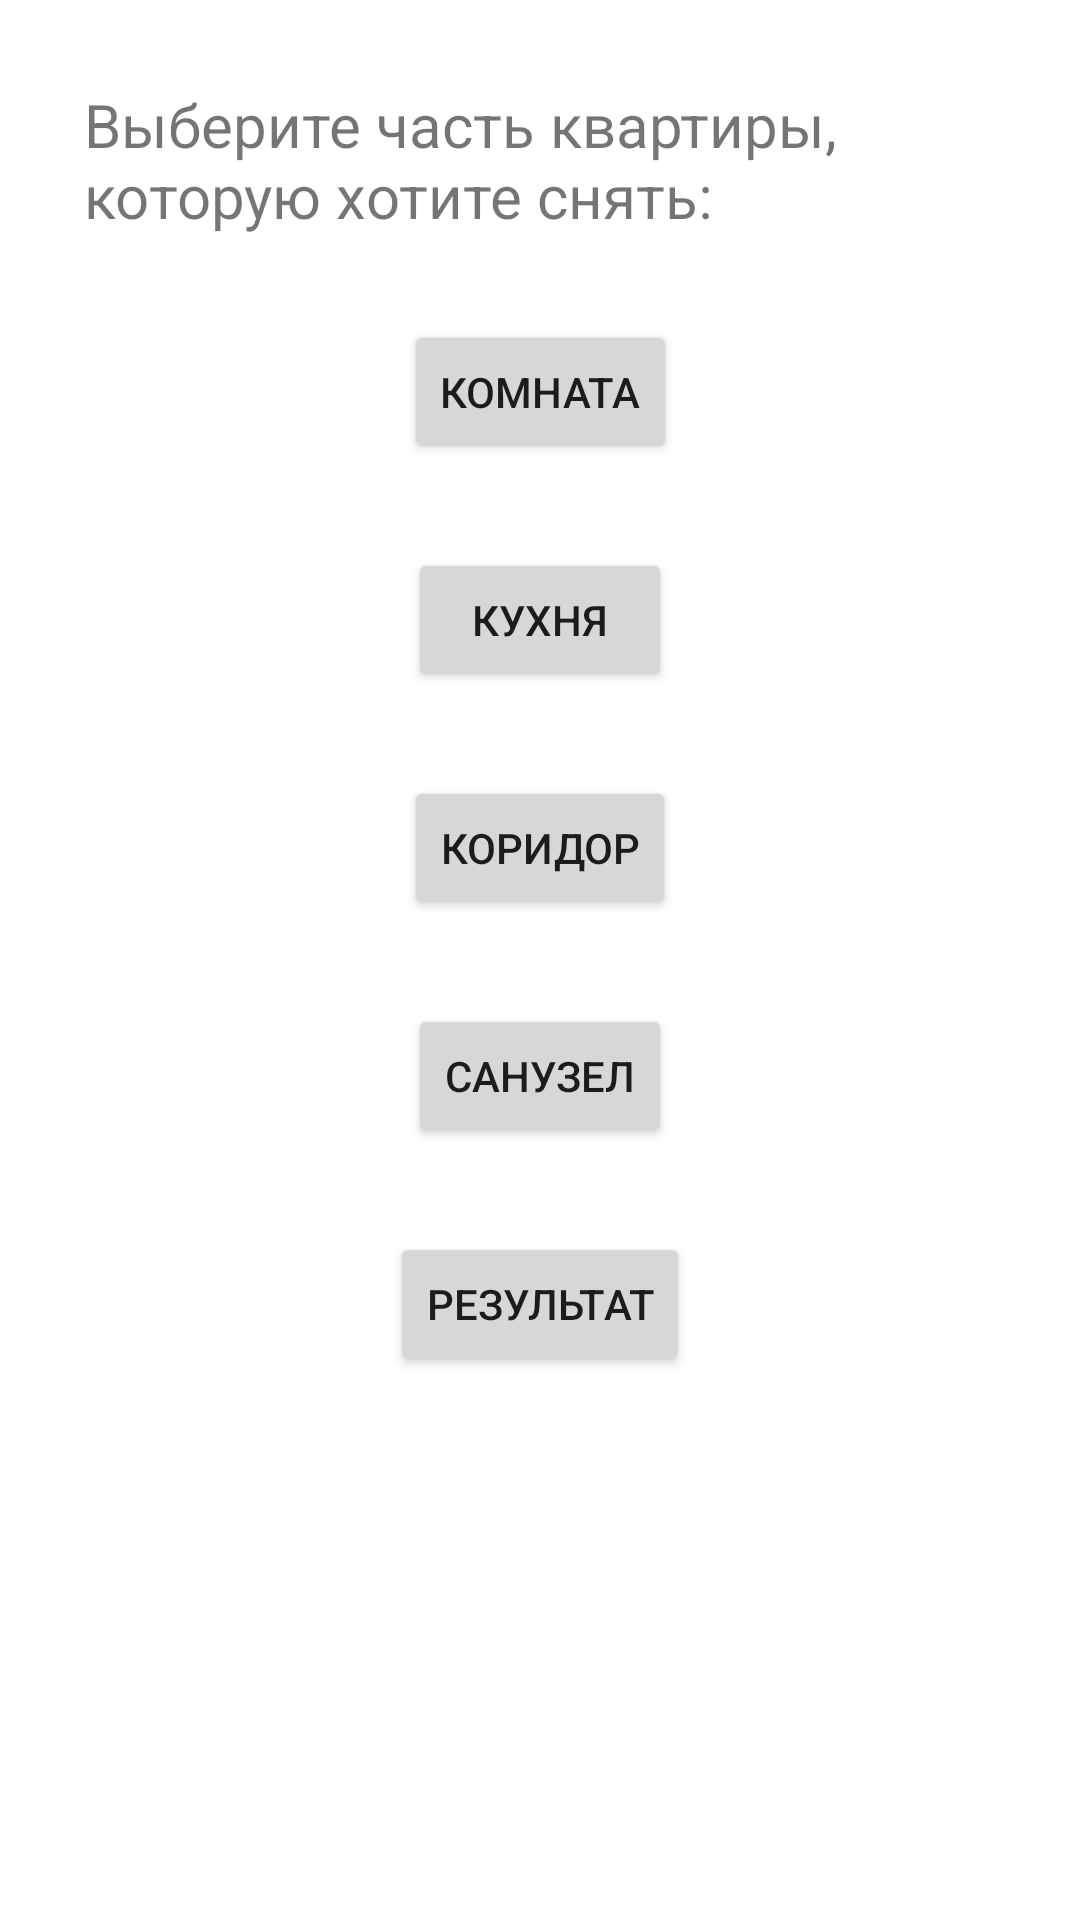

Reconstruct the res/layout file that produces this screen, plus the resources it refers to.
<!-- AndroidManifest.xml: application theme Theme.Samolet -->
<!-- res/layout/fragment_method.xml -->
<?xml version="1.0" encoding="utf-8"?>
<androidx.constraintlayout.widget.ConstraintLayout xmlns:android="http://schemas.android.com/apk/res/android"
    xmlns:app="http://schemas.android.com/apk/res-auto"
    xmlns:tools="http://schemas.android.com/tools"
    android:layout_width="match_parent"
    android:background="@color/white"
    android:layout_height="match_parent"
    tools:context=".MethodFragment">

    <TextView
        android:id="@+id/textView"
        android:layout_width="match_parent"
        android:layout_height="wrap_content"
        android:layout_margin="28dp"
        android:text="@string/question"
        android:textSize="20sp"

        app:layout_constraintEnd_toEndOf="parent"
        app:layout_constraintStart_toStartOf="parent"
        app:layout_constraintTop_toTopOf="parent" />

    <Button
        android:id="@+id/buttonRoom"
        android:layout_width="wrap_content"
        android:layout_height="wrap_content"
        android:layout_margin="28dp"
        android:text="Комната"
        app:layout_constraintEnd_toEndOf="parent"
        app:layout_constraintStart_toStartOf="parent"
        app:layout_constraintTop_toBottomOf="@+id/textView" />

    <Button
        android:id="@+id/buttonResult"
        android:layout_width="wrap_content"
        android:layout_height="wrap_content"
        android:layout_margin="28dp"
        android:text="Результат"
        app:layout_constraintEnd_toEndOf="parent"
        app:layout_constraintStart_toStartOf="parent"
        app:layout_constraintTop_toBottomOf="@+id/buttonBathroom" />


    <Button
        android:id="@+id/buttonKitchen"
        android:layout_width="wrap_content"
        android:layout_height="wrap_content"
        android:layout_margin="28dp"
        android:text="Кухня"
        app:layout_constraintEnd_toEndOf="parent"
        app:layout_constraintStart_toStartOf="parent"
        app:layout_constraintTop_toBottomOf="@+id/buttonRoom" />

    <Button
        android:id="@+id/buttonCorridor"
        android:layout_width="wrap_content"
        android:layout_height="wrap_content"
        android:layout_margin="28dp"
        android:text="Коридор"
        app:layout_constraintEnd_toEndOf="parent"
        app:layout_constraintStart_toStartOf="parent"
        app:layout_constraintTop_toBottomOf="@+id/buttonKitchen" />

    <Button
        android:id="@+id/buttonBathroom"
        android:layout_width="wrap_content"
        android:layout_height="wrap_content"
        android:layout_margin="28dp"
        android:text="Санузел"
        app:layout_constraintEnd_toEndOf="parent"
        app:layout_constraintStart_toStartOf="parent"
        app:layout_constraintTop_toBottomOf="@+id/buttonCorridor" />

</androidx.constraintlayout.widget.ConstraintLayout>
<!-- resources referenced by this layout -->
<resources>
  <color name="white">#FFFFFFFF</color>
  <string name="question">Выберите часть квартиры, которую хотите снять:</string>
  <style name="Theme.Samolet" parent="Theme.MaterialComponents.DayNight.DarkActionBar">
          
          <item name="colorPrimary">@color/blue</item>
          <item name="colorPrimaryVariant">@color/blue</item>
          <item name="colorOnPrimary">@color/white</item>
          
          <item name="colorSecondary">@color/teal_200</item>
          <item name="colorSecondaryVariant">@color/teal_700</item>
          <item name="colorOnSecondary">@color/black</item>
          
          <item name="android:statusBarColor">?attr/colorPrimaryVariant</item>
          
      </style>
  <color name="blue">#017AFB</color>
  <color name="teal_200">#FF03DAC5</color>
  <color name="teal_700">#FF018786</color>
  <color name="black">#FF000000</color>
</resources>
